The GitHub repository vkerem0/visionfortress contains a labelled image folder "cropped_dataset" with 9 categories: demoman, engineer, heavy, medic, pyro, scout, sniper, soldier, spy. Examples follow, each with its label.

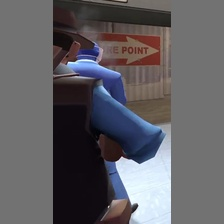
Label: sniper

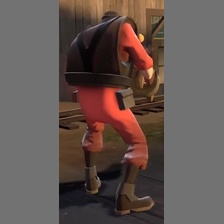
Label: demoman

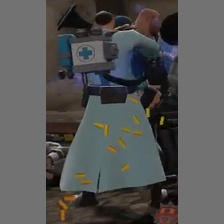
Label: medic

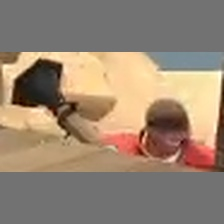
Label: soldier

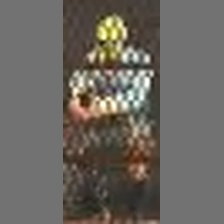
Label: engineer

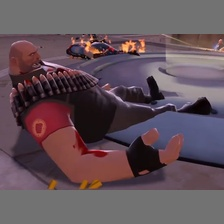
Label: heavy
